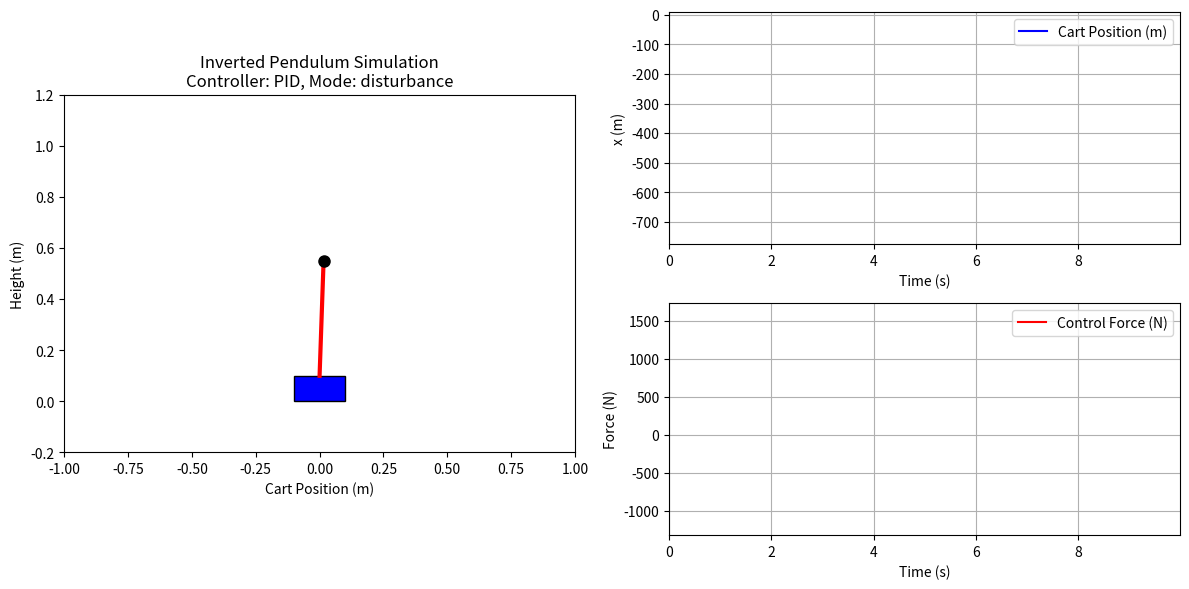

Recreate this plot in Python.
"""
inverted_pendulum_simulation.py

A complete simulation of an inverted pendulum on a cart with:
  - Nonlinear dynamics (with optional air drag and pivot damping).
  - Sensor noise injection and simple low-pass filtering.
  - Three controllers: PID, pole placement (LQR style), and a nonlinear energy-based controller.
  - Two disturbance modes: external force disturbance and a tip disturbance.
  - Real-time animation and interactive plots (with sliders for tuning).

Dependencies:
    numpy, matplotlib, scipy

To install dependencies in your active environment, run:
    pip install numpy matplotlib scipy
"""

import numpy as np
import matplotlib.pyplot as plt
from matplotlib import animation
from matplotlib.widgets import Slider, RadioButtons
from scipy.integrate import solve_ivp
import time

##########################################
# 1. SYSTEM PARAMETERS & SETTINGS
##########################################

# Physical parameters
params = {
    'M': 0.5,       # Mass of cart (kg)
    'm': 0.05,      # Mass of pendulum (kg) [50 grams]
    'L': 0.45,      # Length of rod (m) [choose between 0.4-0.5 m]
    'g': 9.81,      # Gravity (m/s^2)
    'b_cart': 0.1,  # Damping coefficient on cart (N·s/m)
    'b_pend': 0.005 # Damping at pivot (N·m·s)
}

# Simulation time settings
sim_settings = {
    't_start': 0,
    't_end': 10.0,      # Total simulation time in seconds
    'dt': 0.005         # Integration time step (s)
}

# Sensor noise standard deviations (for simulation)
noise_params = {
    'x_noise': 0.005,        # noise on cart position (m)
    'xdot_noise': 0.005,     # noise on cart velocity (m/s)
    'theta_noise': 0.002,    # noise on pendulum angle (rad)
    'thetadot_noise': 0.002  # noise on pendulum angular velocity (rad/s)
}

# Disturbance settings:
# At a specified time, apply an external force on the cart.
disturbance = {
    'force_start': 2.0,    # time to start disturbance (s)
    'force_duration': 0.1, # duration of disturbance (s)
    'force_magnitude': 10.0, # force magnitude (N)
    # Additionally, a tip disturbance to the pendulum angle
    'tip_disturbance_time': 4.0,  # time when the pendulum tip is disturbed
    'tip_angle_offset': np.deg2rad(10)  # add 10 degrees (in radians) offset
}

##########################################
# 2. CONTROLLER IMPLEMENTATIONS
##########################################

# --- 2a. PID Controller ---
class PIDController:
    def __init__(self, kp=100.0, ki=0.0, kd=20.0):
        # PID gains (for combined stabilization)
        self.kp = kp
        self.ki = ki
        self.kd = kd
        self.integral = 0
        self.last_error = 0

    def reset(self):
        self.integral = 0
        self.last_error = 0

    def compute(self, t, state, state_filtered, ref):
        """
        state: measured state vector [x, xdot, theta, thetadot]
        ref: reference vector [x_ref, theta_ref] (theta_ref = 0 for upright)
        We'll combine errors for cart and pendulum.
        """
        # Use filtered measurements for control
        x, xdot, theta, thetadot = state_filtered

        # Error definitions:
        error_theta = ref[1] - theta  # For pendulum (target 0 radians)
        error_x = ref[0] - x          # For cart (could be 0 or a trajectory)

        # For this example, we combine the errors into one control input:
        # (The controller cannot act on the pivot so we apply a force on the cart)
        error = error_theta + 0.2 * error_x  # weight the cart error lower

        # Integral and derivative (for theta error)
        self.integral += error * sim_settings['dt']
        derivative = (error - self.last_error) / sim_settings['dt']
        self.last_error = error

        F = self.kp * error + self.ki * self.integral + self.kd * derivative

        return F

# --- 2b. Pole Placement / LQR Controller ---
class PolePlacementController:
    def __init__(self):
        # Gains from an LQR design on the linearized model.
        # For our parameters and linearization around [0,0,0,0], these gains are example values.
        # (They may be tuned further.)
        # K is a row vector for state feedback: F = -K [x, xdot, theta, thetadot]^T
        self.K = np.array([ -80.0, -15.0, 150.0, 25.0 ])

    def compute(self, t, state, state_filtered, ref):
        """
        Use full state feedback.
        ref: reference for cart position (for pendulum, reference is 0)
        """
        x, xdot, theta, thetadot = state_filtered
        # Create error state relative to desired equilibrium:
        # For cart, we want to track ref[0] (which may be nonzero in moving mode).
        # For pendulum, the desired angle is always 0.
        x_error = x - ref[0]
        theta_error = theta - 0.0  # desired pendulum angle is 0
        error_state = np.array([ x_error, xdot, theta_error, thetadot ])
        # Compute force
        F = -np.dot(self.K, error_state)
        return F

# --- 2c. Nonlinear (Energy-based) Controller ---
class NonlinearController:
    def __init__(self):
        # Gains for energy shaping and stabilization.
        self.k_energy = 5.0      # energy gain
        self.k_stabilize = 50.0  # stabilization gain (for switching when near upright)

    def compute(self, t, state, state_filtered, ref):
        """
        This controller applies a swing-up control law based on energy shaping.
        When the pendulum is far from the upright (|theta| > threshold),
        it injects energy to drive the pendulum upward.
        When near upright, it switches to a linear stabilization (like a PD).
        """
        x, xdot, theta, thetadot = state_filtered

        # Define a threshold for switching to stabilization mode (in radians)
        threshold = np.deg2rad(12)  # 12 degrees

        # Total energy of the pendulum (assuming point mass at end):
        # Kinetic Energy (rotational): 0.5 * m * (L*thetadot)^2
        # Potential Energy: m*g*L*(1 - cos(theta))
        m = params['m']
        L = params['L']
        g = params['g']
        E = 0.5 * m * (L * thetadot)**2 + m * g * L * (1 - np.cos(theta))
        # Desired energy at the upright position is defined here as:
        E_des = m * g * L

        if np.abs(theta) > threshold:
            # Swing-up control: drive the energy error toward zero.
            energy_error = E - E_des
            # Control law: apply force in the direction of thetadot*cos(theta)
            F = self.k_energy * energy_error * np.sign(thetadot * np.cos(theta))
        else:
            # When near upright, switch to a PD-like stabilization on theta.
            error = 0.0 - theta
            derror = 0.0 - thetadot
            F = self.k_stabilize * (error + 0.5 * derror)
        # Optionally add a small component to control cart position
        F += -5.0 * x - 2.0 * xdot
        return F

##########################################
# 3. SENSOR NOISE AND FILTERING
##########################################

class Sensor:
    def __init__(self, noise_params):
        self.noise_params = noise_params
        # For filtering, we use a simple first-order low-pass filter.
        self.filtered = None
        self.alpha = 0.95  # filter coefficient (0 < alpha < 1); higher means smoother

    def measure(self, true_state):
        """
        Add Gaussian noise to the true state.
        State: [x, xdot, theta, thetadot]
        """
        noise = np.array([
            np.random.normal(0, self.noise_params['x_noise']),
            np.random.normal(0, self.noise_params['xdot_noise']),
            np.random.normal(0, self.noise_params['theta_noise']),
            np.random.normal(0, self.noise_params['thetadot_noise'])
        ])
        measured = true_state + noise
        return measured

    def low_pass_filter(self, measurement):
        """
        Simple low-pass filter to smooth the noisy measurement.
        """
        if self.filtered is None:
            self.filtered = measurement
        else:
            self.filtered = self.alpha * self.filtered + (1 - self.alpha) * measurement
        return self.filtered

##########################################
# 4. DYNAMICS OF THE SYSTEM
##########################################

def dynamics(t, state, controller, sensor, params, disturbance, ref, mode):
    """
    Compute the state derivatives for the inverted pendulum on a cart.
    State vector: [x, xdot, theta, thetadot]
    
    mode: string that selects simulation mode:
          'disturbance' -> apply an external force disturbance (and tip disturbance)
          'moving'      -> track a cart position reference (e.g., a slow sine wave)
    """
    M = params['M']
    m = params['m']
    L = params['L']
    g = params['g']
    b_cart = params['b_cart']
    b_pend = params['b_pend']

    x, xdot, theta, thetadot = state

    # Simulate sensor measurement and filtering.
    measurement = sensor.measure(state)
    state_filtered = sensor.low_pass_filter(measurement)

    # Reference update for moving mode (for cart position tracking)
    if mode == 'moving':
        # For example, a slow sine trajectory for the cart.
        x_ref = 0.2 * np.sin(0.5 * t)
    else:
        x_ref = 0.0
    ref_updated = [x_ref, 0.0]  # we always want pendulum to be 0 (upright)

    # Compute control force from chosen controller (force applied to cart)
    F_control = controller.compute(t, state, state_filtered, ref_updated)

    # Apply external disturbance force if within disturbance window (only in disturbance mode)
    if mode == 'disturbance':
        if disturbance['force_start'] <= t < (disturbance['force_start'] + disturbance['force_duration']):
            F_control += disturbance['force_magnitude']
        # Apply a tip disturbance (simulate an impulse to pendulum angle)
        if np.isclose(t, disturbance['tip_disturbance_time'], atol=sim_settings['dt']):
            theta += disturbance['tip_angle_offset']

    # Save the control force for logging purposes by storing it as an attribute.
    dynamics.F_control = F_control

    # Nonlinear dynamics (derived from Newton's laws)
    denom = M + m * (1 - np.cos(theta)**2)
    xddot = (F_control + m * np.sin(theta) * (L * thetadot**2 + g * np.cos(theta)) - b_cart * xdot) / denom
    thetaddot = (-F_control * np.cos(theta) - m * L * thetadot**2 * np.sin(theta) * np.cos(theta)
                 - (M + m) * g * np.sin(theta) - b_pend * thetadot) / (L * denom)

    return [xdot, xddot, thetadot, thetaddot]

##########################################
# 5. SIMULATION FUNCTION
##########################################

def run_simulation(controller_type='PID', mode='disturbance'):
    """
    Run the simulation using one of the three controllers:
        controller_type: 'PID', 'Pole', or 'Nonlinear'
    mode: 'disturbance' or 'moving'
    Returns: time array, state history, control force history.
    """
    # Choose controller instance based on input
    if controller_type == 'PID':
        controller = PIDController(kp=100.0, ki=0.0, kd=20.0)
    elif controller_type == 'Pole':
        controller = PolePlacementController()
    elif controller_type == 'Nonlinear':
        controller = NonlinearController()
    else:
        raise ValueError("Unknown controller type")

    # Create sensor instance
    sensor = Sensor(noise_params)

    # Define time span and evaluation points
    t_span = (sim_settings['t_start'], sim_settings['t_end'])
    t_eval = np.arange(sim_settings['t_start'], sim_settings['t_end'], sim_settings['dt'])

    # For logging control force at each time step
    global control_force_log
    control_force_log = []

    # Define a wrapper dynamics function that logs the control force.
    def dynamics_wrapper(t, state):
        derivs = dynamics(t, state, controller, sensor, params, disturbance, ref=[0,0], mode=mode)
        control_force_log.append(dynamics.F_control)
        return derivs

    # Initial state: [x, xdot, theta, thetadot]
    state0 = [0.0, 0.0, np.deg2rad(2.0), 0.0]

    # Solve the ODE
    sol = solve_ivp(dynamics_wrapper, t_span, state0, t_eval=t_eval, method='RK45')
    return sol.t, sol.y, np.array(control_force_log)

##########################################
# 6. VISUALIZATION AND ANIMATION
##########################################

def animate_simulation(t, state_history, control_force_history, controller_type, mode):
    """
    Animate the cart and pendulum motion and plot time series of x, theta, and control force.
    """
    # Extract states
    x = state_history[0, :]
    theta = state_history[2, :]  # in radians

    # Set up the figure with two subplots:
    # Left: animation of cart and pendulum.
    # Right: plots of x, theta (in degrees), and control force vs. time.
    fig = plt.figure(figsize=(12, 6))
    gs = fig.add_gridspec(2, 2)
    ax_anim = fig.add_subplot(gs[:, 0])
    ax_plots = fig.add_subplot(gs[0, 1])
    ax_force = fig.add_subplot(gs[1, 1])

    # Animation axis settings
    ax_anim.set_xlim(-1, 1)
    ax_anim.set_ylim(-0.2, 1.2)
    ax_anim.set_aspect('equal')
    ax_anim.set_title(f'Inverted Pendulum Simulation\nController: {controller_type}, Mode: {mode}')
    ax_anim.set_xlabel('Cart Position (m)')
    ax_anim.set_ylabel('Height (m)')

    # Elements to animate:
    cart_width = 0.2
    cart_height = 0.1
    rod_length = params['L']

    # Cart represented as a rectangle patch and pendulum as a line.
    cart_patch = plt.Rectangle((x[0]-cart_width/2, 0), cart_width, cart_height, fc='blue', ec='black')
    ax_anim.add_patch(cart_patch)
    # Pendulum line: from the top of the cart to the pendulum bob.
    line, = ax_anim.plot([], [], lw=3, c='red')
    bob, = ax_anim.plot([], [], 'o', c='black', markersize=8)

    # Set up time-series plots for cart position and control force.
    l1, = ax_plots.plot([], [], 'b-', label='Cart Position (m)')
    ax_plots.set_xlim(t[0], t[-1])
    ax_plots.set_ylim(np.min(x)-0.1, np.max(x)+0.1)
    ax_plots.set_xlabel('Time (s)')
    ax_plots.set_ylabel('x (m)')
    ax_plots.legend()
    ax_plots.grid(True)

    l2, = ax_force.plot([], [], 'r-', label='Control Force (N)')
    ax_force.set_xlim(t[0], t[-1])
    ax_force.set_ylim(np.min(control_force_history)-1, np.max(control_force_history)+1)
    ax_force.set_xlabel('Time (s)')
    ax_force.set_ylabel('Force (N)')
    ax_force.legend()
    ax_force.grid(True)

    # Data containers for plots
    x_data, force_data, time_data = [], [], []

    # Animation function
    def animate(i):
        # Update cart and pendulum position
        cart_x = x[i]
        cart_patch.set_xy((cart_x - cart_width/2, 0))
        # The pendulum pivot is at the top center of the cart.
        pivot = (cart_x, cart_height)
        bob_x = pivot[0] + rod_length * np.sin(theta[i])
        bob_y = pivot[1] + rod_length * np.cos(theta[i])
        line.set_data([pivot[0], bob_x], [pivot[1], bob_y])
        bob.set_data([bob_x], [bob_y])  # Fixed: pass as sequences

        # Update time-series plots
        time_data.append(t[i])
        x_data.append(cart_x)
        force_data.append(control_force_history[i])
        l1.set_data(time_data, x_data)
        l2.set_data(time_data, force_data)
        return cart_patch, line, bob, l1, l2

    ani = animation.FuncAnimation(fig, animate, frames=len(t), interval=sim_settings['dt']*1000, blit=True, repeat=False)
    plt.tight_layout()
    plt.show()

##########################################
# 7. INTERACTIVE PARAMETER ADJUSTMENT (Optional)
##########################################

def interactive_simulation():
    """
    Create an interactive simulation using matplotlib sliders and radio buttons.
    Adjust controller type and key gains in real time and re-run simulation.
    """
    # Initial choices:
    init_controller = 'PID'
    init_mode = 'disturbance'

    # Run initial simulation
    t, state_history, control_force_history = run_simulation(controller_type=init_controller, mode=init_mode)

    # Create a figure for interactive simulation.
    fig, ax = plt.subplots(figsize=(8, 6))
    plt.subplots_adjust(left=0.25, bottom=0.35)
    l_anim, = ax.plot(state_history[0, :], state_history[2, :]*180/np.pi, 'b-', lw=2)
    ax.set_title(f'Cart Position vs. Pendulum Angle ({init_controller} Controller, {init_mode} Mode)')
    ax.set_xlabel('Cart Position (m)')
    ax.set_ylabel('Pendulum Angle (deg)')
    ax.grid(True)

    # Create sliders for PID gains if PID controller is chosen.
    ax_kp = plt.axes([0.25, 0.25, 0.65, 0.03])
    ax_kd = plt.axes([0.25, 0.20, 0.65, 0.03])
    s_kp = Slider(ax_kp, 'Kp', 0.0, 200.0, valinit=100.0)
    s_kd = Slider(ax_kd, 'Kd', 0.0, 50.0, valinit=20.0)

    # Radio buttons to choose controller type
    ax_radio = plt.axes([0.025, 0.5, 0.15, 0.15])
    radio = RadioButtons(ax_radio, ('PID', 'Pole', 'Nonlinear'), active=0)

    # Radio buttons to choose simulation mode
    ax_mode = plt.axes([0.025, 0.7, 0.15, 0.15])
    radio_mode = RadioButtons(ax_mode, ('disturbance', 'moving'), active=0)

    def update(val):
        current_controller = radio.value_selected
        current_mode = radio_mode.value_selected
        if current_controller == 'PID':
            pid = PIDController(kp=s_kp.val, ki=0.0, kd=s_kd.val)
            controller = pid
        elif current_controller == 'Pole':
            controller = PolePlacementController()
        else:
            controller = NonlinearController()

        sensor = Sensor(noise_params)
        def dynamics_wrapper(t, state):
            derivs = dynamics(t, state, controller, sensor, params, disturbance, ref=[0,0], mode=current_mode)
            return derivs
        t_span = (sim_settings['t_start'], sim_settings['t_end'])
        t_eval = np.arange(sim_settings['t_start'], sim_settings['t_end'], sim_settings['dt'])
        sol = solve_ivp(dynamics_wrapper, t_span, [0.0, 0.0, np.deg2rad(2.0), 0.0], t_eval=t_eval, method='RK45')
        l_anim.set_data(sol.y[0, :], sol.y[2, :]*180/np.pi)
        ax.relim()
        ax.autoscale_view()
        fig.canvas.draw_idle()

    s_kp.on_changed(update)
    s_kd.on_changed(update)
    radio.on_clicked(update)
    radio_mode.on_clicked(update)

    plt.show()

##########################################
# 8. MAIN FUNCTION
##########################################

def main():
    """
    Run the simulation and animation.
    You can change the controller type and mode below:
       controller_type: 'PID', 'Pole', 'Nonlinear'
       mode: 'disturbance' or 'moving'
    """
    # ----- Choose simulation configuration -----
    controller_type = 'PID'     # Change to 'Pole' or 'Nonlinear' to test other controllers.
    mode = 'disturbance'        # 'disturbance' applies external disturbances; 'moving' makes the cart follow a trajectory.
    # --------------------------------------------

    # Run simulation using ODE integration
    t, state_history, control_force_history = run_simulation(controller_type=controller_type, mode=mode)

    # Animate simulation with time-series plots.
    animate_simulation(t, state_history, control_force_history, controller_type, mode)

    # Uncomment the next line to try the interactive simulation with sliders.
    # interactive_simulation()

if __name__ == "__main__":
    main()
